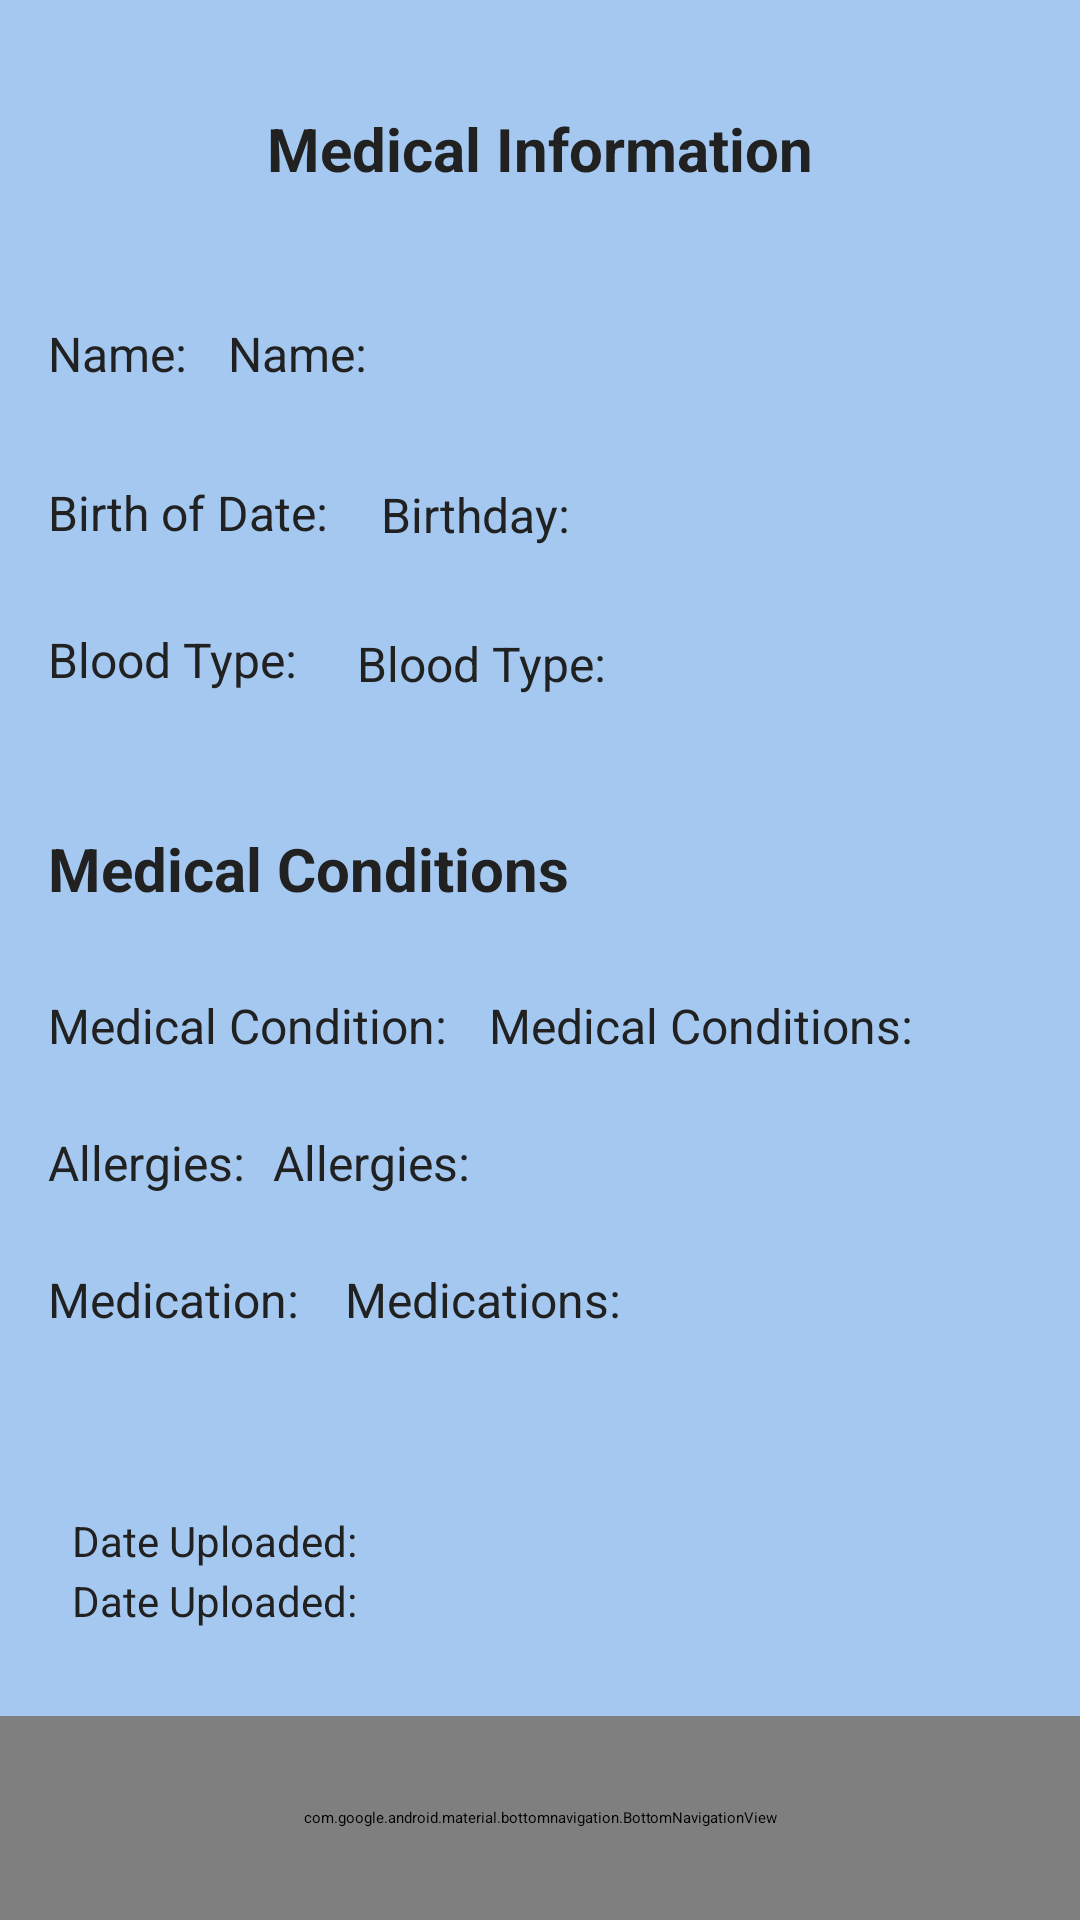

This screen was rendered from an Android layout file. Write that file and the resources it references.
<!-- AndroidManifest.xml: application theme Theme.FirstTry -->
<!-- res/layout/viewmedicalinfo.xml -->
<?xml version="1.0" encoding="utf-8"?>
<androidx.constraintlayout.widget.ConstraintLayout
    xmlns:android="http://schemas.android.com/apk/res/android"
    xmlns:app="http://schemas.android.com/apk/res-auto"
    xmlns:tools="http://schemas.android.com/tools"
    android:layout_width="match_parent"
    android:layout_height="match_parent"
    android:background="@drawable/bg_gradient">
<androidx.core.widget.NestedScrollView
    android:layout_width="match_parent"
    android:layout_height="match_parent"
    android:fillViewport="true"
    android:background="#A4C8F0"
    android:padding="16dp">

    <androidx.constraintlayout.widget.ConstraintLayout
        android:layout_width="match_parent"
        android:layout_height="wrap_content"
        tools:layout_editor_absoluteX="0dp"
        tools:layout_editor_absoluteY="-1dp">
        
        <TextView
            android:id="@+id/personal_info_title"
            android:layout_width="0dp"
            android:layout_height="wrap_content"
            android:paddingBottom="20dp"
            android:text="Medical Information"
            android:layout_marginTop="20dp"
            android:gravity="center"
            android:textColor="#212121"
            android:textSize="20sp"
            android:textStyle="bold"
            app:layout_constraintEnd_toEndOf="parent"
            app:layout_constraintStart_toStartOf="parent"
            app:layout_constraintTop_toTopOf="parent" />

        

        

        <TextView
            android:id="@+id/tvFullName"
            android:layout_width="wrap_content"
            android:layout_height="wrap_content"
            android:layout_marginStart="8dp"
            android:layout_marginTop="24dp"
            android:text="Name:"
            android:textColor="#212121"
            android:textSize="16sp"
            app:layout_constraintStart_toEndOf="@+id/tvFullNameValue"
            app:layout_constraintTop_toBottomOf="@id/personal_info_title" />

        <TextView
            android:id="@+id/tvFullNameValue"
            android:layout_width="52dp"
            android:layout_height="25dp"
            android:layout_marginTop="24dp"
            android:text="Name:"
            android:textColor="#212121"
            android:textSize="16sp"
            app:layout_constraintEnd_toEndOf="parent"
            app:layout_constraintHorizontal_bias="0.0"
            app:layout_constraintStart_toStartOf="@+id/personal_info_title"
            app:layout_constraintTop_toBottomOf="@+id/personal_info_title" />

        

        

        <TextView
            android:id="@+id/tvDOB"
            android:layout_width="wrap_content"
            android:layout_height="wrap_content"
            android:layout_marginStart="8dp"
            android:layout_marginTop="32dp"
            android:text="Birthday:"
            android:textColor="#212121"
            android:textSize="16sp"
            app:layout_constraintStart_toEndOf="@+id/tvDOBValue"
            app:layout_constraintTop_toBottomOf="@+id/tvFullName" />

        <TextView
            android:id="@+id/tvDOBValue"
            android:layout_width="103dp"
            android:layout_height="25dp"
            android:layout_marginTop="28dp"
            android:text="Birth of Date:"
            android:textColor="#212121"
            android:textSize="16sp"
            app:layout_constraintEnd_toEndOf="parent"
            app:layout_constraintHorizontal_bias="0.0"
            app:layout_constraintStart_toStartOf="parent"
            app:layout_constraintTop_toBottomOf="@+id/tvFullNameValue" />

        <TextView
            android:id="@+id/tvBloodType"
            android:layout_width="250dp"
            android:layout_marginBottom="10dp"

            android:layout_height="wrap_content"
            android:layout_marginStart="12dp"
            android:layout_marginTop="28dp"
            android:text="Blood Type:"
            android:textColor="#212121"
            android:textSize="16sp"
            app:layout_constraintStart_toEndOf="@+id/tvBloodTypeValue"
            app:layout_constraintTop_toBottomOf="@id/tvDOB" />

        <TextView
            android:id="@+id/tvBloodTypeValue"
            android:layout_width="91dp"
            android:layout_height="26dp"
            android:layout_marginTop="24dp"
            android:text="Blood Type:"
            android:textColor="#212121"
            android:textSize="16sp"
            app:layout_constraintEnd_toEndOf="parent"
            app:layout_constraintHorizontal_bias="0.0"
            app:layout_constraintStart_toStartOf="parent"
            app:layout_constraintTop_toBottomOf="@+id/tvDOBValue" />

        

        <TextView
            android:id="@+id/medical_history_title"
            android:layout_width="0dp"
            android:layout_height="wrap_content"
            android:layout_marginTop="44dp"
            android:paddingBottom="20dp"
            android:text="Medical Conditions"
            android:textColor="#212121"
            android:textSize="20sp"
            android:textStyle="bold"
            app:layout_constraintEnd_toEndOf="parent"
            app:layout_constraintHorizontal_bias="0.0"
            app:layout_constraintStart_toStartOf="parent"
            app:layout_constraintTop_toBottomOf="@id/tvBloodType" />

        <TextView
            android:id="@+id/tvMedicalConditions"
            android:layout_width="200dp"
            android:layout_height="wrap_content"
            android:layout_marginStart="147dp"
            android:layout_marginTop="8dp"
            android:text="Medical Conditions:"
            android:textColor="#212121"
            android:textSize="16sp"
            app:layout_constraintStart_toEndOf="@+id/tvMedicalConditionsValue"
            app:layout_constraintStart_toStartOf="@+id/tvMedicalConditionsValue"
            app:layout_constraintTop_toBottomOf="@id/medical_history_title" />

        <TextView
            android:id="@+id/tvDate"
            android:layout_width="wrap_content"
            android:layout_height="wrap_content"
            android:layout_marginStart="8dp"
            android:layout_marginTop="80dp"
            android:layout_marginBottom="10dp"

            android:text="Date Uploaded:"
            android:textColor="#212121"
            android:textSize="14sp"
            app:layout_constraintStart_toStartOf="parent"
            app:layout_constraintTop_toBottomOf="@id/tvMedications" />

        <TextView
            android:id="@+id/tvMedicationsValue"
            android:layout_width="91dp"
            android:layout_height="24dp"
            android:layout_marginTop="24dp"
            android:text="Medication:"
            android:textColor="#212121"
            android:textSize="16sp"
            app:layout_constraintEnd_toEndOf="parent"
            app:layout_constraintHorizontal_bias="0.0"
            app:layout_constraintStart_toStartOf="parent"
            app:layout_constraintTop_toBottomOf="@+id/tvAllergies" />

        <TextView
            android:id="@+id/tvMedications"
            android:layout_width="250dp"
            android:layout_height="wrap_content"
            android:layout_marginStart="8dp"
            android:layout_marginTop="24dp"
            android:text="Medications:"
            android:layout_marginBottom="10dp"

            android:textColor="#212121"
            android:textSize="16sp"
            app:layout_constraintStart_toEndOf="@+id/tvMedicationsValue"
            app:layout_constraintTop_toBottomOf="@id/tvAllergies" />

        

        <TextView
            android:id="@+id/tvAllergiesValue"
            android:layout_width="73dp"
            android:layout_height="24dp"
            android:layout_marginTop="24dp"
            android:text="Allergies:"
            android:textColor="#212121"
            android:textSize="16sp"
            app:layout_constraintEnd_toEndOf="parent"
            app:layout_constraintHorizontal_bias="0.0"
            app:layout_constraintStart_toStartOf="parent"
            app:layout_constraintTop_toBottomOf="@+id/tvMedicalConditions" />

        <TextView
            android:id="@+id/tvAllergies"
            android:layout_width="250dp"
            android:layout_height="wrap_content"
            android:layout_marginStart="75dp"
            android:layout_marginTop="24dp"

            android:text="Allergies:"
            android:textColor="#212121"
            android:textSize="16sp"
            app:layout_constraintEnd_toEndOf="parent"
            app:layout_constraintHorizontal_bias="0.037"
            app:layout_constraintStart_toEndOf="@+id/tvAllergiesValue"
            app:layout_constraintStart_toStartOf="@+id/tvAllergiesValue"
            app:layout_constraintTop_toBottomOf="@id/tvMedicalConditions" />

        <TextView
            android:id="@+id/dateText"
            android:layout_width="0dp"
            android:layout_height="wrap_content"
            android:layout_marginStart="8dp"
            android:layout_marginTop="60dp"
            android:text="Date Uploaded:"
            android:textColor="#212121"
            android:textSize="14sp"
            app:layout_constraintEnd_toEndOf="parent"
            app:layout_constraintHorizontal_bias="0.0"
            app:layout_constraintStart_toStartOf="parent"
            app:layout_constraintTop_toBottomOf="@+id/tvMedications" />

        <TextView
            android:id="@+id/tvMedicalConditionsValue"
            android:layout_width="139dp"
            android:layout_height="25dp"
            android:layout_marginTop="8dp"
            android:layout_marginEnd="240dp"
            android:text="Medical Condition:"
            android:textColor="#212121"
            android:textSize="16sp"
            app:layout_constraintEnd_toEndOf="parent"
            app:layout_constraintHorizontal_bias="0.0"
            app:layout_constraintStart_toStartOf="parent"
            app:layout_constraintTop_toBottomOf="@+id/medical_history_title" />

        

        <Button
            android:id="@+id/delete"
            android:layout_width="152dp"
            android:layout_height="51dp"
            android:layout_marginStart="192dp"
            android:layout_marginTop="28dp"
            android:backgroundTint="@color/black"
            android:text="Delete"
            android:textSize="20sp"
            app:layout_constraintStart_toStartOf="parent"
            app:layout_constraintTop_toBottomOf="@+id/tvDate" />

        <Button
            android:id="@+id/update"
            android:layout_width="136dp"
            android:layout_height="50dp"
            android:layout_marginTop="28dp"
            android:backgroundTint="@color/black"
            android:text="Update"
            android:textSize="20sp"
            app:layout_constraintEnd_toStartOf="@+id/delete"
            app:layout_constraintHorizontal_bias="0.527"
            app:layout_constraintStart_toStartOf="parent"
            app:layout_constraintTop_toBottomOf="@+id/tvDate" />


        

    </androidx.constraintlayout.widget.ConstraintLayout>


</androidx.core.widget.NestedScrollView>

    <com.google.android.material.bottomnavigation.BottomNavigationView
        android:id="@+id/bottom_navigation"
        android:layout_width="match_parent"
        android:layout_height="68dp"
        android:background="@android:color/white"
        app:itemIconSize="30dp"
        app:labelVisibilityMode="labeled"
        app:layout_constraintBottom_toBottomOf="parent"
        app:layout_constraintEnd_toEndOf="parent"
        app:layout_constraintStart_toStartOf="parent"
        app:menu="@menu/menu" />

    </androidx.constraintlayout.widget.ConstraintLayout>
<!-- resources referenced by this layout -->
<resources>
  <!-- drawable bg_gradient (drawable) -->
  <?xml version="1.0" encoding="utf-8"?>
  <shape xmlns:android="http://schemas.android.com/apk/res/android"
      android:shape="rectangle">
  
      <gradient
          android:type="linear"
          android:angle="270"
          android:startColor="#EB6093E0"
          android:centerColor="#07D3BD"
          android:endColor="#00E0FF" />
  </shape>
  <!-- not gathered from this repository: default colours our renderer supplied (Android Studio template values) -->
  <color name="black">#FF000000</color>
</resources>
